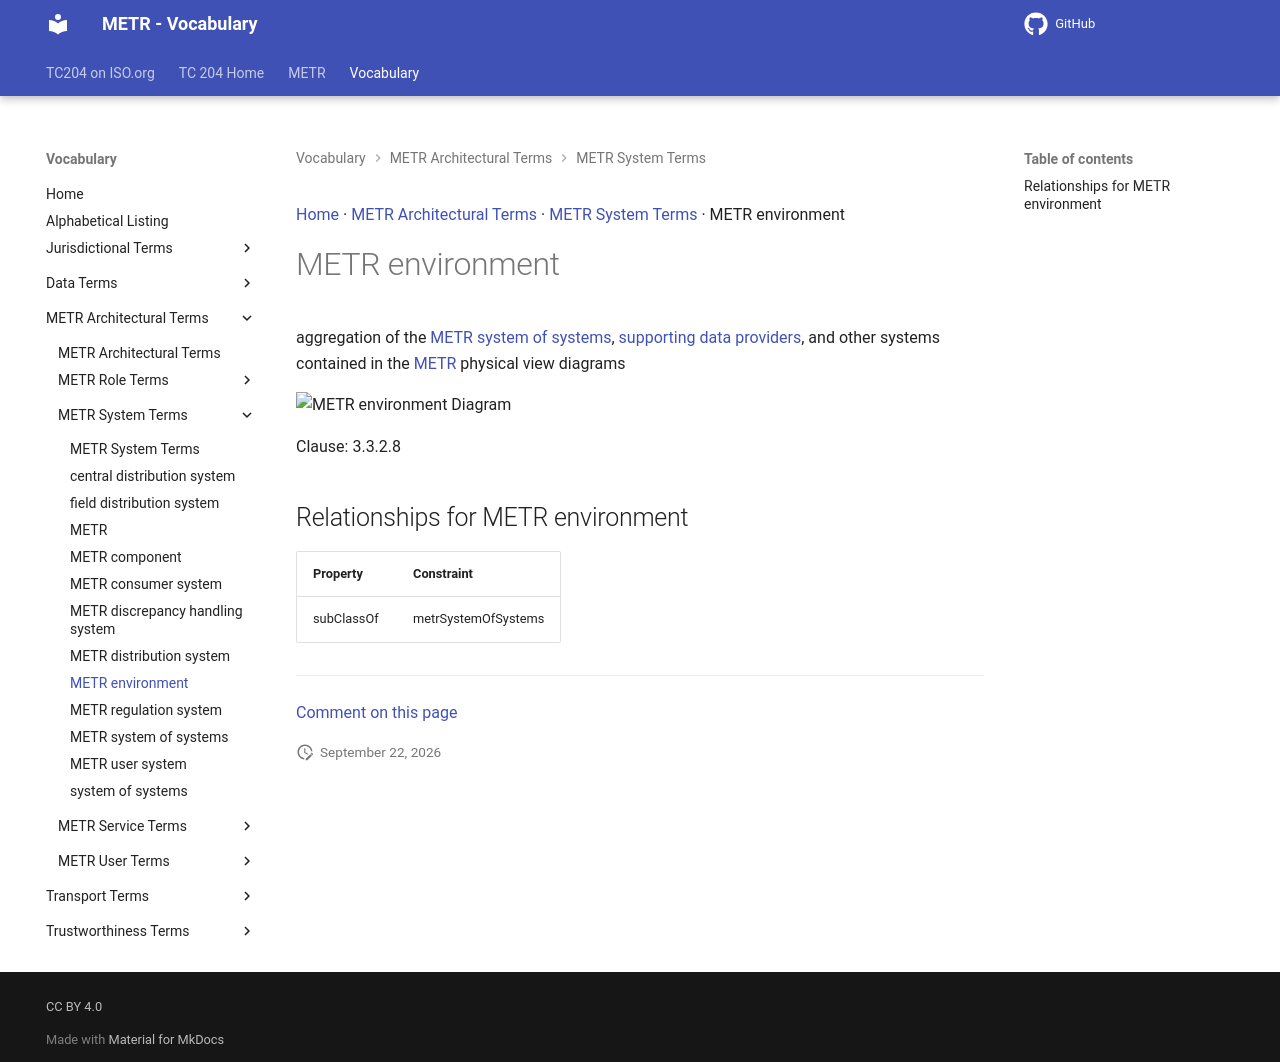

repository: ISO-TC204/iso24315-vocab · page: v1.0.0/terms/METR environment/index.html · generator: mkdocs

[Home](../index.md) · [METR Architectural Terms](groups/METR Architectural Terms.md) · [METR System Terms](patterns/METR System Terms.md) · METR environment

# METR environment

aggregation of the [METR system of systems](METR system of systems.md), [supporting data providers](supporting data provider.md), and other systems contained in the [METR](METR.md) physical view diagrams

<object type="image/svg+xml" data="../../diagrams/METR environment.dot.svg">
    <img alt="METR environment Diagram" src="../../diagrams/METR environment.dot.png" /> <!-- Fallback for non-SVG browsers -->
</object>

Clause: 3.3.2.8

## Relationships for METR environment

| Property | Constraint |
| --- | --- |
| subClassOf | metrSystemOfSystems |


---

[Comment on this page](https://github.com/ISO-TC204/iso24315-vocab/issues/new?template=page-feedback.yml&title=%5BPage+feedback%5D+METR+environment&page-title=METR+environment&page-path=terms%2FMETR+environment.md)
